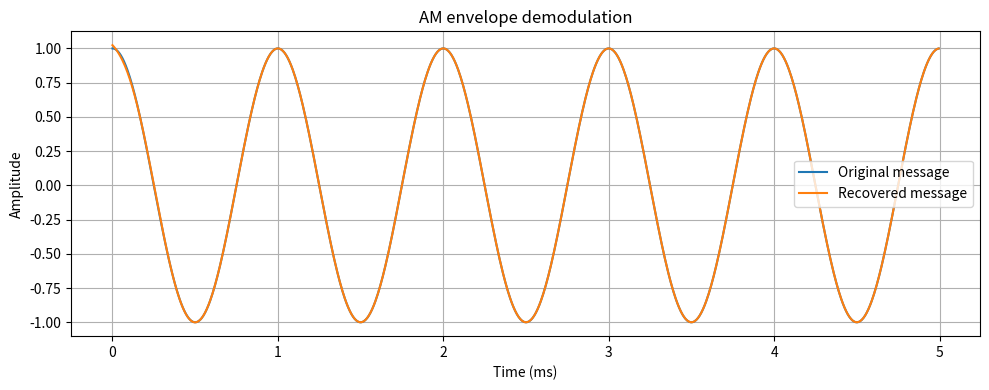

The script that saved this image:

import numpy as np
import matplotlib.pyplot as plt
from scipy.signal import hilbert, butter, sosfiltfilt

fs = 200_000
t = np.arange(int(fs * 0.05)) / fs
fm, fc, mu = 1_000, 20_000, 0.6

message = np.cos(2 * np.pi * fm * t)
am = (1 + mu * message) * np.cos(2 * np.pi * fc * t)

envelope = np.abs(hilbert(am))
sos = butter(4, 3_000, fs=fs, output="sos")
recovered = sosfiltfilt(sos, envelope)
recovered = (recovered - np.mean(recovered)) / mu

plt.figure(figsize=(10, 4))
plt.plot(t[:1000] * 1000, message[:1000], label="Original message")
plt.plot(t[:1000] * 1000, recovered[:1000], label="Recovered message")
plt.xlabel("Time (ms)")
plt.ylabel("Amplitude")
plt.title("AM envelope demodulation")
plt.legend()
plt.grid(True)
plt.tight_layout()
plt.show()
